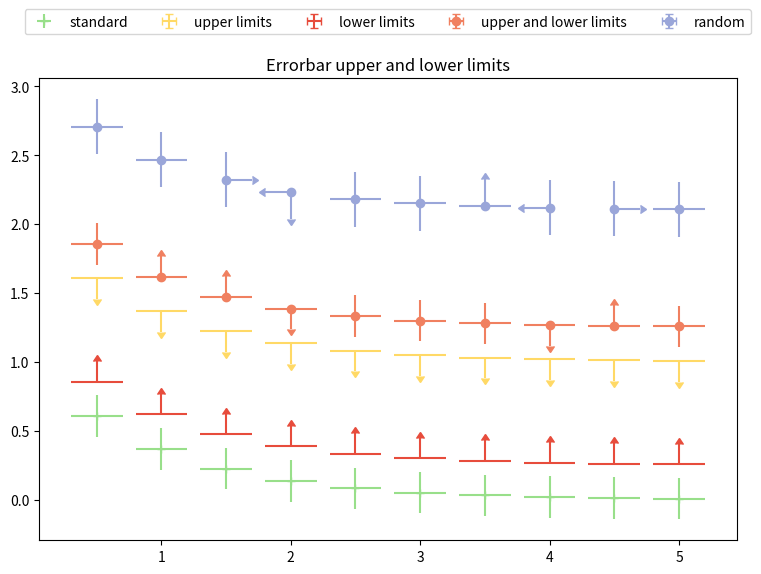

This figure's Python source: (Note: this script raises an exception after producing the figure.)
import matplotlib.pyplot as plt
import numpy as np

# Sample data
x = np.arange(0.5, 5.5, 0.5)
y = np.exp(-x)
y_standard = y
y_upper_limits = y + 1.0
y_lower_limits = y + 0.25
y_upper_lower_limits = y + 1.25
y_random = y + 2.1

# Error values
yerr_standard = np.full_like(x, 0.15, dtype=float)
yerr_upper_limits = np.full_like(x, 0.15, dtype=float)
yerr_lower_limits = np.full_like(x, 0.15, dtype=float)
yerr_upper_lower_limits = np.full_like(x, 0.15, dtype=float)
yerr_random = np.full_like(x, 0.20, dtype=float)

xerr = np.full_like(x, 0.20, dtype=float)

# Limit selections
upper_lower_uplims = [False, False, False, True, False, False, False, True, False, False]
upper_lower_lolims = [False, True, True, False, False, False, False, False, True, False]
random_uplims = [False, False, False, True, False, False, False, False, False, False]
random_lolims = [False, False, False, False, False, False, True, False, False, False]
random_xuplims = [False, False, False, True, False, False, False, True, False, False]
random_xlolims = [False, False, True, False, False, False, False, False, True, False]

# Create the plot
fig, ax = plt.subplots(figsize=(9, 6))

# Plotting each category
ax.errorbar(x, y_standard, xerr=xerr, yerr=yerr_standard, fmt='+', color='#98df8a', ecolor='#98df8a', label='standard')
ax.errorbar(x, y_upper_limits, xerr=xerr, yerr=yerr_upper_limits, uplims=True, fmt='none', color='#ffd966', ecolor='#ffd966', label='upper limits')
ax.errorbar(x, y_lower_limits, xerr=xerr, yerr=yerr_lower_limits, lolims=True, fmt='none', color='#e74c3c', ecolor='#e74c3c', label='lower limits')
ax.errorbar(x, y_upper_lower_limits, xerr=xerr, yerr=yerr_upper_lower_limits, uplims=upper_lower_uplims, lolims=upper_lower_lolims, fmt='o', color='#f08060', ecolor='#f08060', label='upper and lower limits')
ax.errorbar(x, y_random, xerr=xerr, yerr=yerr_random, uplims=random_uplims, lolims=random_lolims, xuplims=random_xuplims, xlolims=random_xlolims, fmt='o', color='#9aa6d9', ecolor='#9aa6d9', label='random')

# Adding title and legend
ax.set_title('Errorbar upper and lower limits')
ax.legend(loc='lower center', bbox_to_anchor=(0.5, 1.08), ncol=5)

# Display the plot
plt.savefig(r"eval_workspace_gpt5/InternVL3_5-38B-Instruct/python/errorpoint_6.png", bbox_inches="tight")
